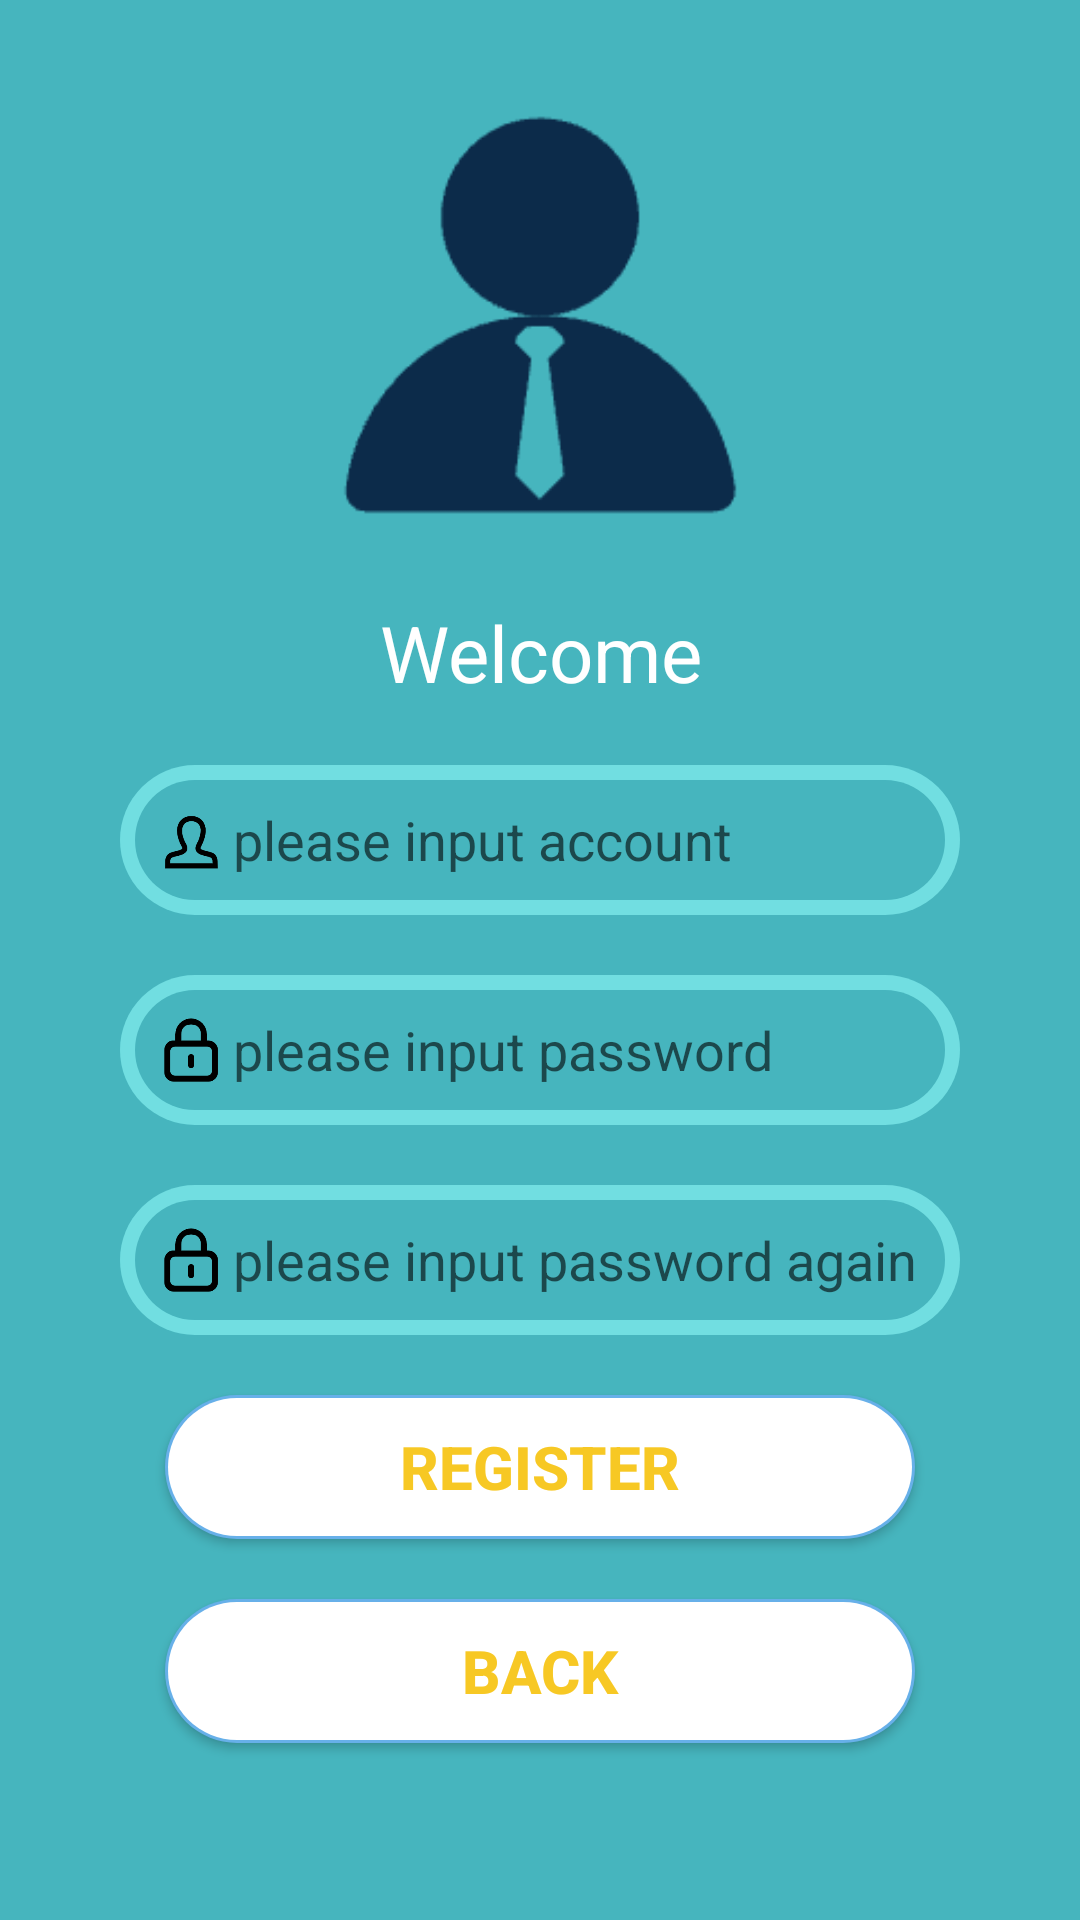

Android layout source for this screen:
<!-- AndroidManifest.xml: application theme Theme.FedUniStudentAttendance30395713 -->
<!-- res/layout/activity_reg.xml -->
<?xml version="1.0" encoding="utf-8"?>
<LinearLayout xmlns:android="http://schemas.android.com/apk/res/android"
    xmlns:app="http://schemas.android.com/apk/res-auto"
    xmlns:tools="http://schemas.android.com/tools"
    android:layout_width="match_parent"
    android:layout_height="match_parent"
    android:orientation="vertical"
    android:background="#FF46B5BE"
    android:gravity="center_horizontal"
    tools:context=".activity.RegActivity">

    <ImageView
        android:layout_marginTop="30dp"
        android:id="@+id/imageView"
        android:layout_width="150dp"
        android:layout_height="150dp"
        android:background="@drawable/teacher" />
    <TextView
        android:layout_marginTop="20dp"
        android:gravity="center"
        android:textColor="@color/white"
        android:textSize="26dp"
        android:id="@+id/textView"
        android:layout_width="match_parent"
        android:layout_height="wrap_content"
        android:text="@string/welcome" />


    <LinearLayout
        android:layout_marginTop="20dp"
        android:layout_width="280dp"
        android:layout_height="wrap_content"
        android:background="@drawable/input_"
        android:orientation="horizontal">

        <ImageView
            android:layout_marginLeft="10dp"
            android:layout_width="30dp"
            android:layout_height="30dp"
            android:layout_gravity="center_vertical"
            android:layout_weight="1"
            android:src="@drawable/user" />

        <EditText
            android:id="@+id/zhanghao"
            android:layout_width="260dp"
            android:layout_height="50dp"
            android:layout_gravity="center_vertical"
            android:layout_weight="7"
            android:background="@null"
            android:hint="@string/reg_hint_account"
            android:inputType="textPersonName" />

    </LinearLayout>

    <LinearLayout
        android:layout_marginTop="20dp"
        android:layout_width="280dp"
        android:layout_height="wrap_content"
        android:background="@drawable/input_"
        android:orientation="horizontal">

        <ImageView
            android:layout_marginLeft="10dp"
            android:layout_width="30dp"
            android:layout_height="30dp"
            android:layout_gravity="center_vertical"
            android:layout_weight="1"
            android:src="@drawable/password" />
        
        <EditText
            android:id="@+id/mima1"
            android:layout_width="260dp"
            android:layout_height="50dp"
            android:layout_gravity="center_vertical"
            android:layout_weight="7"
            android:background="@null"
            android:hint="@string/reg_hint_password1"
            android:inputType="textPassword" />

    </LinearLayout>
    <LinearLayout
        android:layout_marginTop="20dp"
        android:layout_width="280dp"
        android:layout_height="wrap_content"
        android:background="@drawable/input_"
        android:orientation="horizontal">

        <ImageView
            android:layout_marginLeft="10dp"
            android:layout_width="30dp"
            android:layout_height="30dp"
            android:layout_gravity="center_vertical"
            android:layout_weight="1"
            android:src="@drawable/password" />
        
        <EditText
            android:id="@+id/mima2"
            android:layout_width="260dp"
            android:layout_height="50dp"
            android:layout_gravity="center_vertical"
            android:layout_weight="7"
            android:background="@null"
            android:hint="@string/reg_hint_password2"
            android:inputType="textPassword" />

    </LinearLayout>



    <Button
        android:layout_marginTop="20dp"
        android:id="@+id/btn_reg"
        android:background="@drawable/button_write"
        android:layout_width="250dp"
        android:layout_height="wrap_content"
        android:textColor="#FFF7C824"
        android:text="@string/register"
        android:textStyle="bold"
        android:textSize="20dp"/>
    <Button
        android:layout_marginTop="20dp"
        android:id="@+id/btn_back"
        android:background="@drawable/button_write"
        android:layout_width="250dp"
        android:layout_height="wrap_content"
        android:textColor="#FFF7C824"
        android:text="@string/back"
        android:textStyle="bold"
        android:textSize="20dp"/>


</LinearLayout>
<!-- resources referenced by this layout -->
<resources>
  <color name="white">#FFFFFFFF</color>
  <!-- drawable button_write (drawable) -->
  <?xml version="1.0" encoding="utf-8"?>
  <layer-list xmlns:android="http://schemas.android.com/apk/res/android" >
  
  <item>
      <shape>
          <corners android:radius="80dp" />
          <solid android:color="#67B0E9" />
      </shape>
  </item>
  
  <item android:bottom="1dp" android:left="1dp" android:right="1dp" android:top="1dp"> 
      <shape android:shape="rectangle">
          
          <solid android:color="#FFFFFF" />
          <corners android:radius="80dp" />
  
      </shape>
  </item>
  </layer-list>
  <!-- drawable input_ (drawable) -->
  <?xml version="1.0" encoding="utf-8"?>
  <layer-list xmlns:android="http://schemas.android.com/apk/res/android" >
      
      <item>
          <shape>
              <solid android:color="#FF71DEE1" />
              <corners android:radius="80dp" />
          </shape>
      </item>
      
      <item android:bottom="5dp" android:top="5dp" android:left="5dp" android:right="5dp"> 
          <shape>
              <solid android:color="#FF46B5BE" />
              <corners android:radius="80dp" />
          </shape>
      </item>
  </layer-list>
  <!-- drawable password: png bitmap (drawable, 3749 bytes) -->
  <!-- drawable teacher: png bitmap (drawable, 3143 bytes) -->
  <!-- drawable user: png bitmap (drawable, 4580 bytes) -->
  <string name="back">back</string>
  <string name="reg_hint_account">please input account</string>
  <string name="reg_hint_password1">please input password</string>
  <string name="reg_hint_password2">please input password again</string>
  <string name="register">register</string>
  <string name="welcome">Welcome</string>
  <style name="Theme.FedUniStudentAttendance30395713" parent="Base.Theme.FedUniStudentAttendance30395713" />
  <style name="Base.Theme.FedUniStudentAttendance30395713" parent="Theme.MaterialComponents.DayNight.DarkActionBar">
          
          <item name="colorPrimary">@color/purple_500</item>
          <item name="colorPrimaryVariant">@color/purple_700</item>
          <item name="colorOnPrimary">@color/white</item>
          
          <item name="colorSecondary">@color/teal_200</item>
          <item name="colorSecondaryVariant">@color/teal_700</item>
          <item name="colorOnSecondary">@color/black</item>
          
          <item name="android:statusBarColor" tools:targetApi="l">?attr/colorPrimaryVariant</item>
          
      </style>
  <color name="purple_500">#ff007ba4</color>
  <color name="purple_700">#ff007ba4</color>
  <color name="teal_200">#FF03DAC5</color>
  <color name="teal_700">#FF018786</color>
  <color name="black">#FF000000</color>
</resources>
